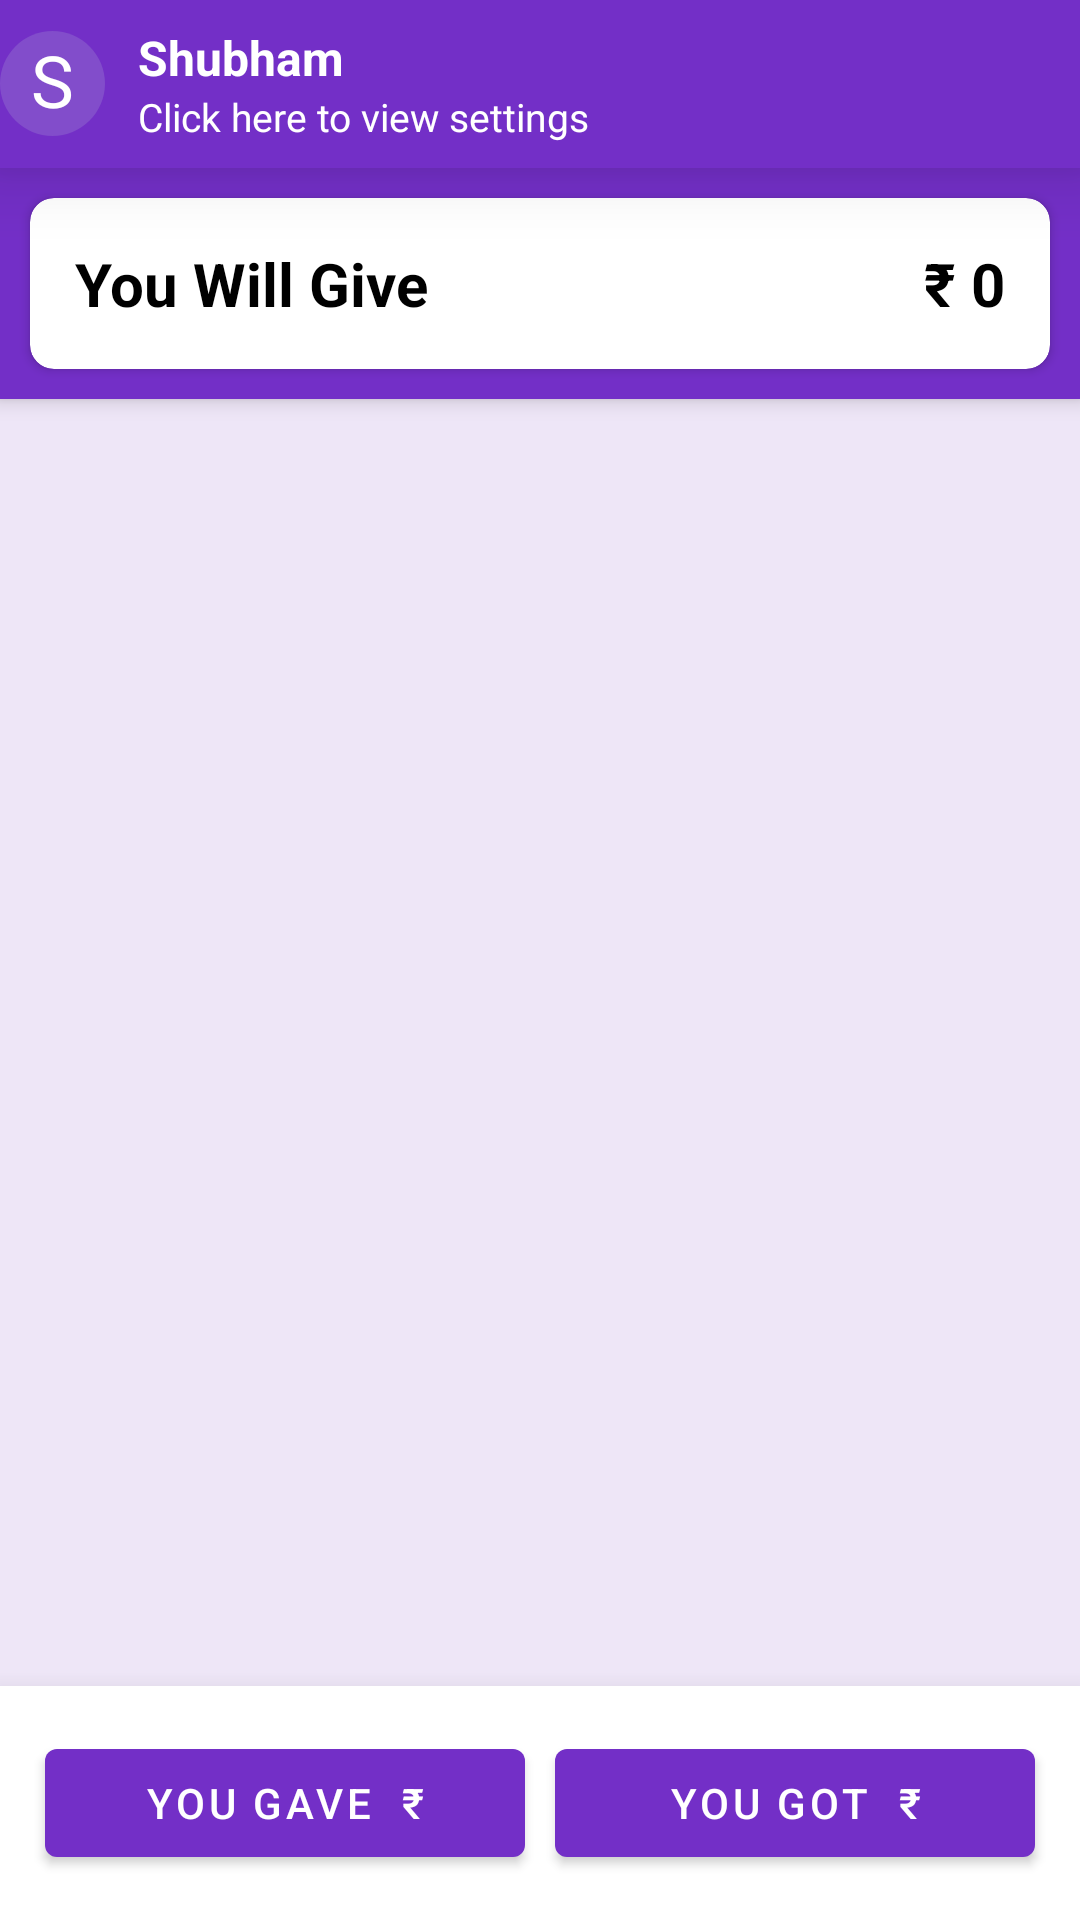

Produce the Android XML layout that renders to this screen, including the resource entries it uses.
<!-- AndroidManifest.xml: application theme Theme.HisaabRakho -->
<!-- res/layout/activity_transaction.xml -->
<?xml version="1.0" encoding="utf-8"?>
<LinearLayout xmlns:android="http://schemas.android.com/apk/res/android"
    xmlns:app="http://schemas.android.com/apk/res-auto"
    xmlns:tools="http://schemas.android.com/tools"
    android:layout_width="match_parent"
    android:layout_height="match_parent"
    android:orientation="vertical"
    android:background="@color/mainBackground"
    tools:context=".transaction.TransactionActivity">
    <include android:id="@+id/transaction_toolbar"
        layout="@layout/custom_transaction_bar"/>

    <androidx.coordinatorlayout.widget.CoordinatorLayout
        android:layout_width="match_parent"
        android:layout_height="0dp"
        android:layout_weight="1">
        <com.google.android.material.appbar.AppBarLayout
            android:id="@+id/card_view"
            android:layout_width="match_parent"
            android:layout_height="wrap_content"
            android:fitsSystemWindows="true">
            <androidx.appcompat.widget.Toolbar
                android:layout_width="match_parent"
                android:layout_height="wrap_content"
                app:contentInsetLeft="0dp"
                app:contentInsetStart="0dp"
                app:layout_scrollFlags="scroll|enterAlways">
                <androidx.cardview.widget.CardView
                    android:layout_width="match_parent"
                    android:layout_height="wrap_content"
                    app:cardCornerRadius="0dp"
                    android:elevation="8dp">
                    <FrameLayout
                        android:layout_width="match_parent"
                        android:layout_height="wrap_content"
                        android:background="@color/colorPrimary">
                        <androidx.cardview.widget.CardView
                            android:layout_width="match_parent"
                            android:layout_height="wrap_content"
                            android:layout_margin="10dp"
                            app:cardCornerRadius="8dp">
                            <LinearLayout
                                android:layout_width="match_parent"
                                android:layout_height="wrap_content"
                                android:orientation="horizontal"
                                android:layout_margin="10dp">
                                <TextView
                                    android:id="@+id/give_take_text"
                                    android:layout_width="0dp"
                                    android:layout_height="wrap_content"
                                    android:textStyle="bold"
                                    android:textSize="20sp"
                                    android:layout_weight="1"
                                    android:padding="5dp"
                                    android:textColor="@color/black"
                                    android:text="You Will Give"/>

                                <TextView
                                    android:id="@+id/give_take_amount"
                                    android:layout_width="0dp"
                                    android:layout_height="wrap_content"
                                    android:layout_weight="1"
                                    android:textAlignment="textEnd"
                                    android:padding="5dp"
                                    android:textSize="20sp"
                                    android:textColor="@color/black"
                                    android:textStyle="bold"
                                    android:text="₹ 0"/>
                            </LinearLayout>
                        </androidx.cardview.widget.CardView>
                    </FrameLayout>
                </androidx.cardview.widget.CardView>
            </androidx.appcompat.widget.Toolbar>
        </com.google.android.material.appbar.AppBarLayout>
        <androidx.recyclerview.widget.RecyclerView
            android:id="@+id/transaction_recycler_view"
            android:layout_width="match_parent"
            android:layout_height="match_parent"
            app:layout_behavior="@string/appbar_scrolling_view_behavior"/>

    </androidx.coordinatorlayout.widget.CoordinatorLayout>
    <androidx.cardview.widget.CardView
        android:layout_width="match_parent"
        android:layout_height="wrap_content"
        app:cardElevation="12dp"
        app:cardCornerRadius="0dp"
        android:layout_gravity="bottom">
        <LinearLayout
            android:layout_width="match_parent"
            android:layout_height="wrap_content"
            android:padding="10dp"
            android:orientation="horizontal">
            <Button
                android:id="@+id/gave_btn"
                android:layout_width="0dp"
                android:layout_weight="1"
                android:layout_height="wrap_content"
                android:layout_margin="5dp"
                style="@style/GaveButton"
                android:text="You Gave  ₹"/>

            <Button
                android:id="@+id/got_btn"
                android:layout_width="0dp"
                android:layout_weight="1"
                android:layout_height="wrap_content"
                android:layout_margin="5dp"
                style="@style/GotButton"
                android:text="You Got  ₹"/>
        </LinearLayout>
    </androidx.cardview.widget.CardView>
</LinearLayout>
<!-- res/layout/custom_transaction_bar.xml (included above) -->
<?xml version="1.0" encoding="utf-8"?>
<androidx.appcompat.widget.Toolbar xmlns:android="http://schemas.android.com/apk/res/android"
    android:layout_width="match_parent"
    android:layout_height="wrap_content"
    xmlns:app="http://schemas.android.com/apk/res-auto"
    android:background="@color/colorPrimary"
    app:contentInsetLeft="0dp"
    app:contentInsetStart="0dp"
    android:elevation="14dp"
    app:contentInsetStartWithNavigation="0dp"
    android:theme="@style/ThemeOverlay.AppCompat.Dark.ActionBar">
    <LinearLayout
        android:layout_width="match_parent"
        android:layout_height="wrap_content"
        android:background="?android:attr/selectableItemBackground"
        android:orientation="horizontal">
        <TextView
            android:id="@+id/custom_profile_title"
            android:layout_width="35dp"
            android:layout_height="35dp"
            android:layout_gravity="center"
            android:background="@drawable/contact_img"
            android:text="S"
            android:textSize="24sp"
            android:transitionName="logo_shared"
            android:textColor="@android:color/white"
            android:textAlignment="center"/>
        <LinearLayout
            android:layout_width="wrap_content"
            android:layout_height="wrap_content"
            android:orientation="vertical"
            android:layout_gravity="center"
            android:layout_marginStart="8dp"
            android:padding="3dp">
            <TextView
                android:id="@+id/custom_profile_name"
                android:layout_width="wrap_content"
                android:layout_height="wrap_content"
                android:textColor="@android:color/white"
                android:singleLine="true"
                android:textSize="16sp"
                android:transitionName="name_shared"
                android:textStyle="bold"
                android:text="Shubham"/>
            <TextView
                android:layout_width="wrap_content"
                android:layout_height="wrap_content"
                android:textColor="@android:color/white"
                android:textSize="13sp"
                android:text="Click here to view settings"/>
        </LinearLayout>
    </LinearLayout>


</androidx.appcompat.widget.Toolbar>
<!-- resources referenced by this layout -->
<resources>
  <color name="black">#FF000000</color>
  <color name="colorPrimary">#732fc7</color>
  <color name="mainBackground">#EEE6F7</color>
  <!-- drawable contact_img (drawable) -->
  <?xml version="1.0" encoding="utf-8"?>
  <shape
      xmlns:android="http://schemas.android.com/apk/res/android"
      android:shape="oval">
      <solid android:color="@color/contactImgBackground"/>
  </shape>
  <style name="GaveButton" parent="Widget.AppCompat.Button">
          <item name="android:textColor">@color/white</item>
          <item name="backgroundTint">@color/colorPrimaryGave</item>
          <item name="elevation">8dp</item>
      </style>
  <style name="GotButton" parent="Widget.AppCompat.Button">
          <item name="android:textColor">@color/white</item>
          <item name="backgroundTint">@color/colorPrimaryGot</item>
          <item name="elevation">8dp</item>
      </style>
  <style name="Theme.HisaabRakho" parent="Theme.MaterialComponents.DayNight.NoActionBar">
          
          <item name="colorPrimary">@color/colorPrimary</item>
          <item name="colorPrimaryVariant">@color/colorPrimaryDark</item>
          <item name="colorOnPrimary">@color/white</item>
          
          <item name="colorSecondary">@color/colorAccent</item>
          <item name="colorSecondaryVariant">@color/colorAccentDark</item>
          <item name="colorOnSecondary">@color/white</item>
          
          <item name="android:statusBarColor" tools:targetApi="l">?attr/colorPrimaryVariant</item>
          <item name="android:textColor">@color/colorText</item>
  
          <item name="android:colorControlHighlight">@color/colorRipple</item>
          <item name="colorControlActivated">@color/black</item>
          
      </style>
  <color name="contactImgBackground">#824dcb</color>
  <color name="white">#FFFFFFFF</color>
  <color name="colorPrimaryGave">#F44336</color>
  <color name="colorPrimaryGot">#26ab1c</color>
  <color name="colorPrimaryDark">#3d0095</color>
  <color name="colorAccent">#6103EE</color>
  <color name="colorAccentDark">#0000ba</color>
  <color name="colorText">#424242</color>
  <color name="colorRipple">#A1887F</color>
</resources>
